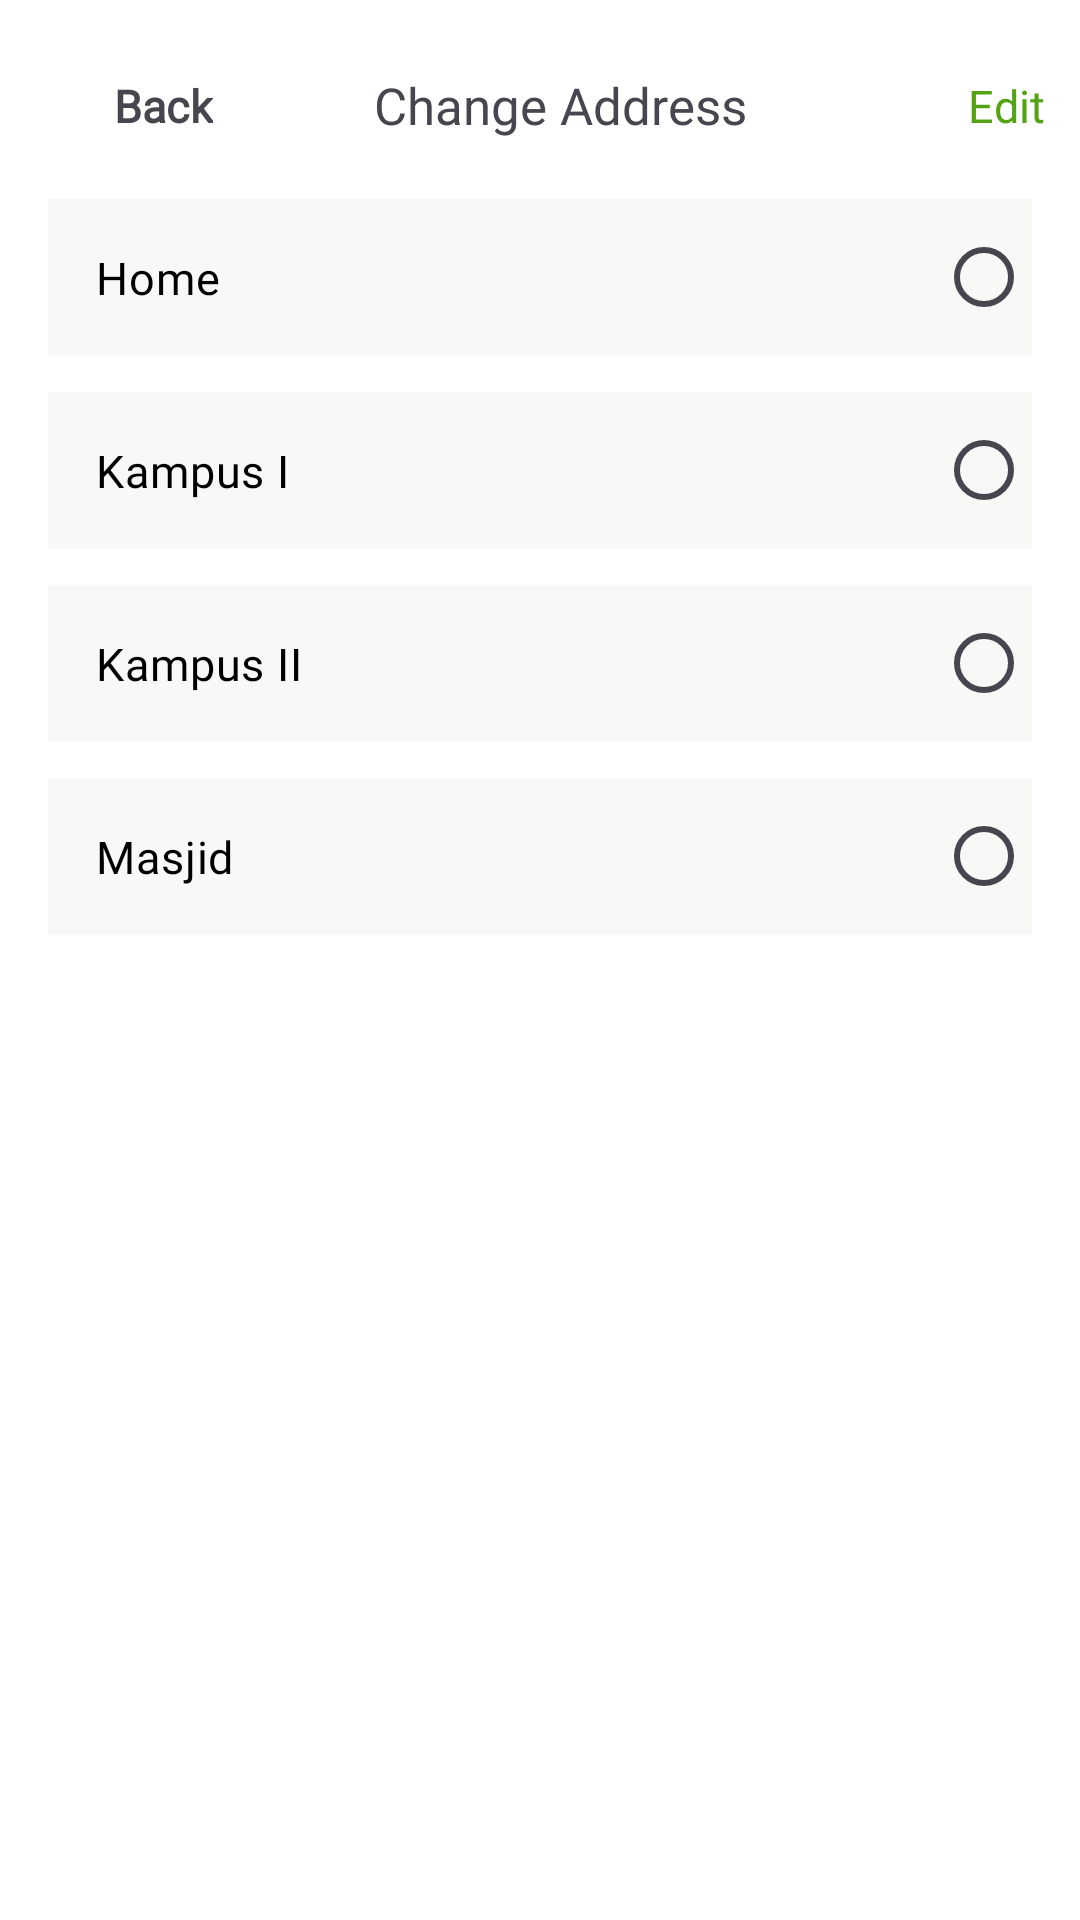

Reconstruct the res/layout file that produces this screen, plus the resources it refers to.
<!-- AndroidManifest.xml: application theme Theme.GaldanAja -->
<!-- res/layout/pemesanan_ubahalamat.xml -->
<?xml version="1.0" encoding="utf-8"?>
<LinearLayout xmlns:android="http://schemas.android.com/apk/res/android"
    xmlns:tools="http://schemas.android.com/tools"
    android:orientation="vertical"
    android:background="@android:color/white"
    android:layout_width="match_parent"
    android:layout_height="match_parent">

    
    <LinearLayout
        android:layout_width="match_parent"
        android:layout_height="wrap_content"
        android:orientation="horizontal"
        android:gravity="center_vertical"
        android:paddingHorizontal="12dp"
        android:layout_marginTop="20dp"
        android:weightSum="3">

        
        <LinearLayout
            android:layout_width="wrap_content"
            android:layout_height="wrap_content"
            android:orientation="horizontal"
            android:gravity="center_vertical"
            android:layout_gravity="start"
            android:clickable="true"
            android:focusable="true"
            android:padding="5dp">

            <ImageView
                android:layout_width="18dp"
                android:layout_height="18dp"
                android:src="@drawable/arrow_kiri"
                android:layout_marginEnd="3dp"/>

            <TextView
                android:layout_width="wrap_content"
                android:layout_height="wrap_content"
                android:text="Back"
                android:fontFamily="@font/poppins_bold"
                android:textSize="15sp"
                android:textStyle="bold"/>
        </LinearLayout>

        
        <TextView
            android:layout_width="120dp"
            android:layout_height="wrap_content"
            android:layout_weight="2"
            android:ellipsize="end"
            android:fontFamily="@font/poppins_bold"
            android:gravity="center"
            android:maxLines="1"
            android:text="Change Address"
            android:textSize="17sp" />

        
        <TextView
            android:layout_width="0dp"
            android:layout_weight="1"
            android:layout_height="wrap_content"
            android:gravity="end"
            android:text="Edit"
            android:textColor="#54A312"
            android:fontFamily="@font/poppins_bold"
            android:textSize="15sp" />
    </LinearLayout>

    
    <RadioGroup
        android:id="@+id/radioGroupAlamat"
        android:layout_width="match_parent"
        android:layout_height="wrap_content"
        android:orientation="vertical"
        android:padding="16dp">

        <RadioButton
            android:id="@+id/radio_home"
            style="@style/AlamatRadioButton"
            android:buttonTint="@drawable/radioselect_ubahalamat"
            android:text="Home"
            android:layoutDirection="rtl"
            android:fontFamily="@font/poppins_regular"
            android:textSize="15sp"/>

        <RadioButton
            android:id="@+id/radio_kampus1"
            style="@style/AlamatRadioButton"
            android:buttonTint="@drawable/radioselect_ubahalamat"
            android:text="Kampus I"
            android:layoutDirection="rtl"
            android:fontFamily="@font/poppins_regular"
            android:textSize="15sp"/>

        <RadioButton
            android:id="@+id/radio_kampus2"
            style="@style/AlamatRadioButton"
            android:buttonTint="@drawable/radioselect_ubahalamat"
            android:text="Kampus II"
            android:layoutDirection="rtl"
            android:fontFamily="@font/poppins_regular"
            android:textSize="15sp"/>

        <RadioButton
            android:id="@+id/radio_masjid"
            style="@style/AlamatRadioButton"
            android:buttonTint="@drawable/radioselect_ubahalamat"
            android:text="Masjid"
            android:layoutDirection="rtl"
            android:fontFamily="@font/poppins_regular"
            android:textSize="15sp"/>
    </RadioGroup>
</LinearLayout>
<!-- resources referenced by this layout -->
<resources>
  <!-- drawable radioselect_ubahalamat (drawable) -->
  <?xml version="1.0" encoding="utf-8"?>
  <selector xmlns:android="http://schemas.android.com/apk/res/android">
      
      <item android:state_checked="true" android:color="#54A312"/> 
      
      <item android:color="#cccccc"/> 
  </selector>
  <style name="AlamatRadioButton">
      <item name="android:layout_marginBottom">12dp</item>
      <item name="android:background">#F8F9F7</item>
      <item name="android:padding">16dp</item>
      <item name="android:buttonTint">#4CAF50</item>
      <item name="android:textColor">#000000</item>
      <item name="android:layout_width">match_parent</item>
      <item name="android:layout_height">wrap_content</item>
  </style>
  <style name="Theme.GaldanAja" parent="Base.Theme.GaldanAja" />
  <style name="Base.Theme.GaldanAja" parent="Theme.Material3.DayNight.NoActionBar">
          
          
          <item name="android:statusBarColor">@color/green700</item>
  
  
      </style>
  <color name="green700">#408308</color>
</resources>
